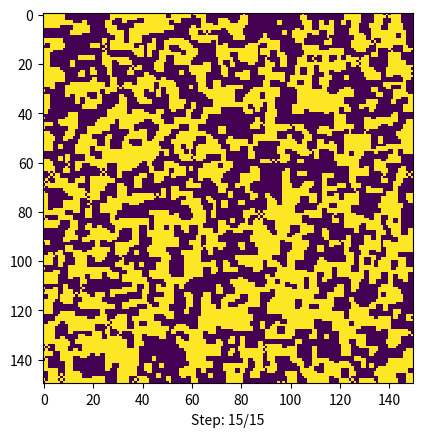

Write the Python code that produced this figure.
# -*- coding: utf-8 -*-
"""
Created on Mon Jan 29 18:31:58 2024

"""

### Libraries
import numpy as np
import matplotlib.pyplot as plt
import matplotlib.animation as animation
import random
##############################


### Parmeters of the model ###
# Size and iterations
rows, cols = 150, 150
steps = 15

# States: uncomment the desired one
states=[0,1]
#states = [1,2,3]
#states = list(range(20))

##############################


### Used masks ###############
cross = np.array([[np.nan, 1, np.nan],
                  [1, 1, 1],
                  [np.nan, 1, np.nan]])

cross_wo = np.array([[np.nan, 1, np.nan],
                  [1, np.nan, 1],
                  [np.nan, 1, np.nan]])

##############################

### Functions ################
# Function for the majority rule without the current cell
def most_frequent_numbers_w_center_cross(matrix, row, column):
    f = row + 1
    c = column + 1
    mask = matrix[f-1:f+2, c-1:c+2] * cross
    mask = mask[~np.isnan(mask)]

    # Flatten the mask to count the frequency of each number
    values, frequencies = np.unique(mask, return_counts=True)

    # Find the maximum frequency value
    max_frequency = np.max(frequencies)

    # Find all numbers that have the maximum frequency
    most_frequent_numbers = values[frequencies == max_frequency]

    return most_frequent_numbers.tolist()

# Function for the majority rule with the current cell
def most_frequent_numbers_wo_center_cross(matrix, row, column):
    f = row + 1
    c = column + 1
    mask = matrix[f-1:f+2, c-1:c+2] * cross_wo
    mask = mask[~np.isnan(mask)]

    # Flatten the mask to count the frequency of each number
    values, frequencies = np.unique(mask, return_counts=True)

    # Find the maximum frequency value
    max_frequency = np.max(frequencies)

    # Find all numbers that have the maximum frequency
    most_frequent_numbers = values[frequencies == max_frequency]

    return most_frequent_numbers.tolist()

# Update function for the matrix
def update(frameNum, img, grid, padded_grid, text, rows, cols):
    if frameNum == 0:
        # On the first frame, display the initial state
        img.set_data(grid)
        text.set_text(f'Step: {frameNum}/{steps}')
        new_grid = grid.copy()
        
    else:
        new_grid = grid.copy()
        for i in range(rows):
            for j in range(cols):
                result_no_center = most_frequent_numbers_wo_center_cross(padded_grid, i, j)
                
                if len(result_no_center) > 1:
                    result_with_center = most_frequent_numbers_w_center_cross(padded_grid, i, j)
                    
                    if len(result_with_center) > 1:
                        new_grid[i, j] = random.choice(result_with_center)
                    else:
                        new_grid[i, j] = result_with_center[0]
                else:
                    new_grid[i, j] = result_no_center[0]  
                    
        img.set_data(new_grid)
        grid[:] = new_grid
        padded_grid[1:-1, 1:-1] = new_grid
        
        text.set_text(f'Step: {frameNum}/{steps}')
    
    return img, text

##############################


### Execution of model #######
# Initialization of the initial state randomly and pad adding
initial_state = np.random.choice(states, size=(rows, cols))
padded_matrix=np.full((initial_state.shape[0] + 2, initial_state.shape[1] + 2), np.nan)
padded_matrix[1:-1, 1:-1] = initial_state


# Display configuration and animation
fig, ax = plt.subplots()
cmap = plt.get_cmap('viridis', len(states))
img = ax.imshow(initial_state, cmap=cmap, interpolation='nearest')

text = ax.text(0.5, -0.1, '', transform=ax.transAxes, ha='center', va='center')
ani = animation.FuncAnimation(fig, update, fargs=(img, initial_state, padded_matrix, text, rows, cols),
                              frames=steps+1, interval=500, save_count=steps)

valores, frecuencias = np.unique(initial_state, return_counts=True)

ani.save('Cellular_Automata_vonNeumann.gif', writer='imagemagick', fps=2)
plt.show()




